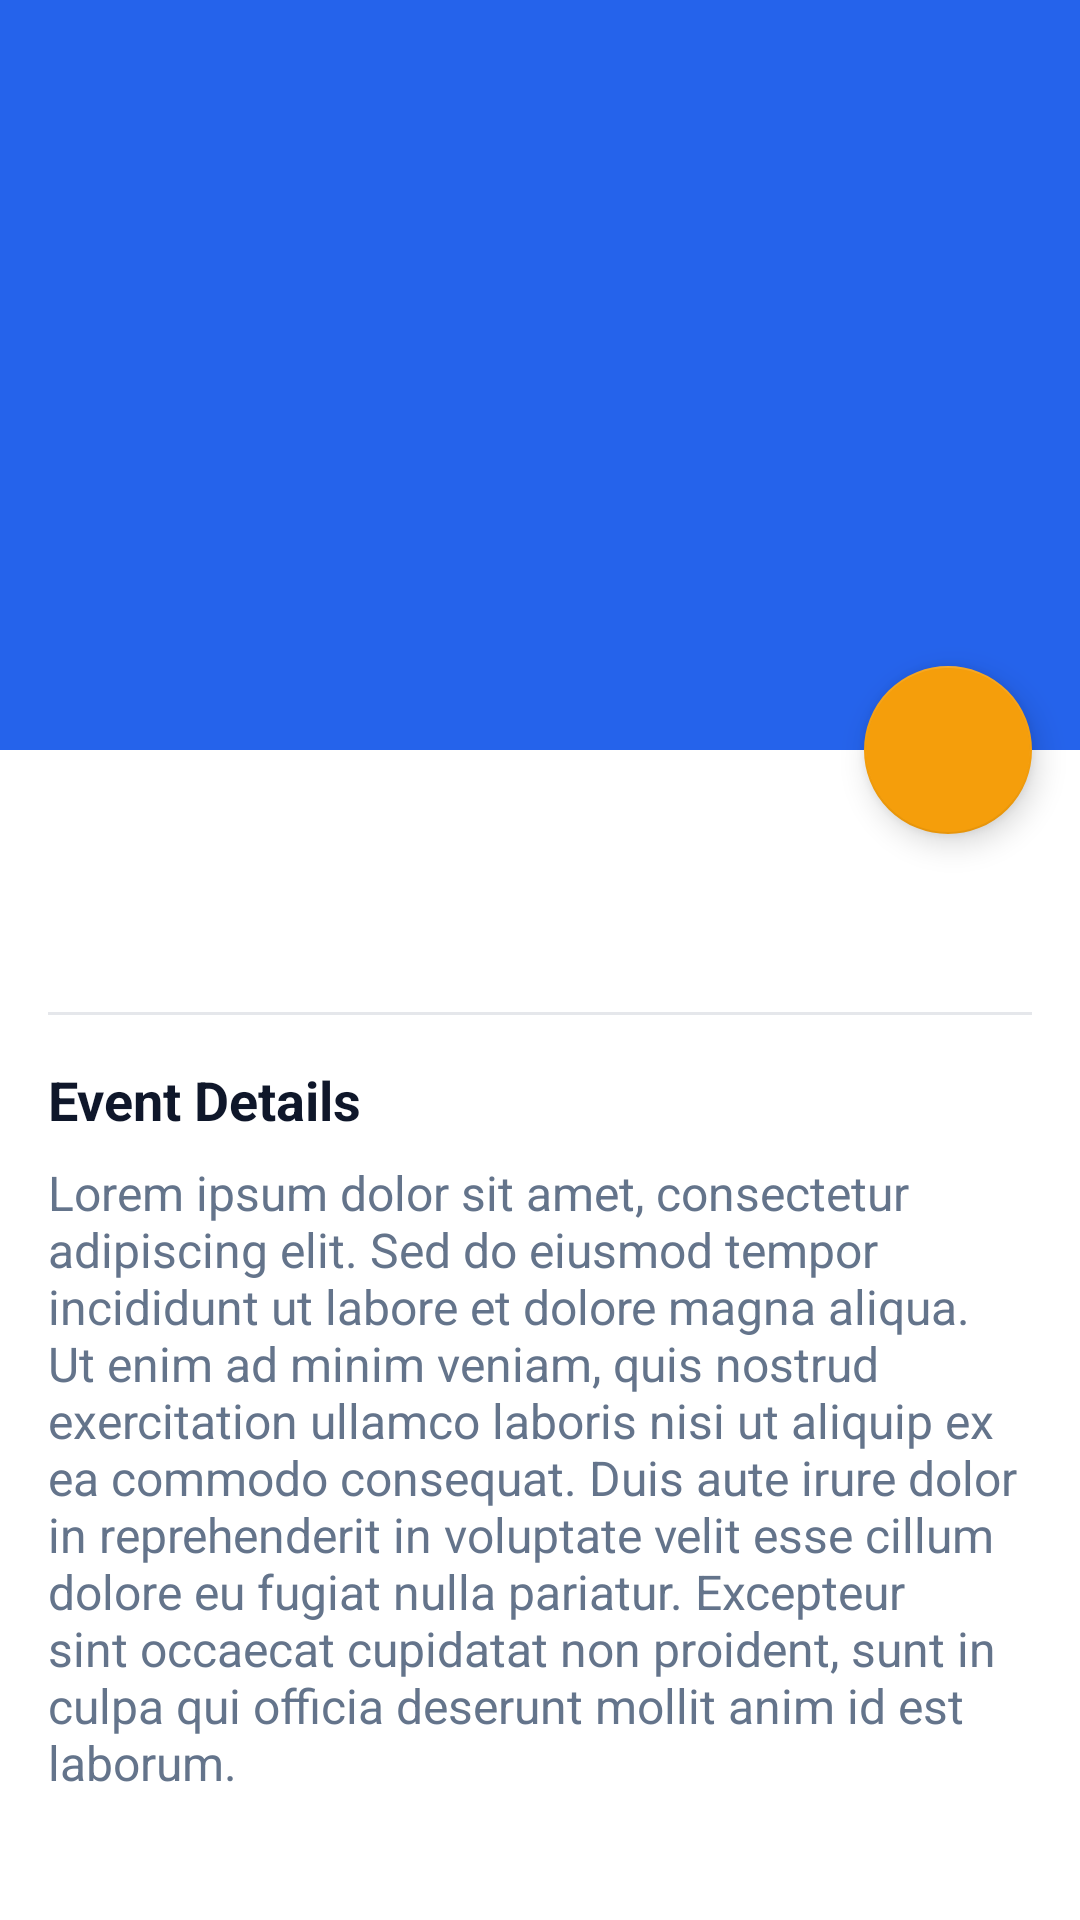

Write the Android layout XML for this screen, with the resource values it uses.
<!-- AndroidManifest.xml: activity theme Theme.Berenang.NoActionBar -->
<!-- res/layout/activity_detail.xml -->
<?xml version="1.0" encoding="utf-8"?>
<androidx.coordinatorlayout.widget.CoordinatorLayout
    xmlns:android="http://schemas.android.com/apk/res/android"
    xmlns:app="http://schemas.android.com/apk/res-auto"
    xmlns:tools="http://schemas.android.com/tools"
    android:layout_width="match_parent"
    android:layout_height="match_parent"
    android:fitsSystemWindows="true"
    tools:context=".DetailActivity">

    <com.google.android.material.appbar.AppBarLayout
        android:id="@+id/app_bar_layout"
        android:layout_width="match_parent"
        android:layout_height="wrap_content"
        android:fitsSystemWindows="true"
        android:theme="@style/ThemeOverlay.AppCompat.Dark.ActionBar">

        <com.google.android.material.appbar.CollapsingToolbarLayout
            android:id="@+id/collapsing_toolbar"
            android:layout_width="match_parent"
            android:layout_height="250dp"
            app:layout_scrollFlags="scroll|exitUntilCollapsed"
            app:contentScrim="?attr/colorPrimary"
            app:expandedTitleMarginStart="48dp"
            app:expandedTitleMarginEnd="64dp">

            <ImageView
                android:id="@+id/detail_image"
                android:layout_width="match_parent"
                android:layout_height="match_parent"
                android:scaleType="centerCrop"
                android:fitsSystemWindows="true"
                app:layout_collapseMode="parallax"
                android:contentDescription="@string/content_description_destination_image"
                tools:src="@tools:sample/backgrounds/scenic" />

            <androidx.appcompat.widget.Toolbar
                android:id="@+id/detail_toolbar"
                android:layout_width="match_parent"
                android:layout_height="?attr/actionBarSize"
                app:layout_collapseMode="pin"
                app:popupTheme="@style/ThemeOverlay.AppCompat.Light" />

        </com.google.android.material.appbar.CollapsingToolbarLayout>

    </com.google.android.material.appbar.AppBarLayout>

    <androidx.core.widget.NestedScrollView
        android:layout_width="match_parent"
        android:layout_height="match_parent"
        app:layout_behavior="@string/appbar_scrolling_view_behavior">

        <LinearLayout
            android:layout_width="match_parent"
            android:layout_height="wrap_content"
            android:orientation="vertical"
            android:padding="16dp">

            <TextView
                android:id="@+id/detail_title"
                android:layout_width="match_parent"
                android:layout_height="wrap_content"
                android:textSize="24sp"
                android:textStyle="bold"
                android:textColor="@color/primary_text"
                tools:text="Jakarta Music Fest 2024" />

            <TextView
                android:id="@+id/detail_subtitle"
                android:layout_width="match_parent"
                android:layout_height="wrap_content"
                android:layout_marginTop="4dp"
                android:textSize="14sp"
                android:textColor="@color/secondary_text"
                tools:text="10K interested" />

            <View
                android:layout_width="match_parent"
                android:layout_height="1dp"
                android:background="#E5E7EB"
                android:layout_marginTop="16dp"
                android:layout_marginBottom="16dp"/>

            <TextView
                android:layout_width="match_parent"
                android:layout_height="wrap_content"
                android:textStyle="bold"
                android:textSize="18sp"
                android:textColor="@color/primary_text"
                android:text="Event Details"/>

            <TextView
                android:layout_width="match_parent"
                android:layout_height="wrap_content"
                android:layout_marginTop="8dp"
                android:textSize="16sp"
                android:textColor="@color/secondary_text"
                android:text="@string/long_placeholder_text_details"/>
        </LinearLayout>

    </androidx.core.widget.NestedScrollView>

    <com.google.android.material.floatingactionbutton.FloatingActionButton
        android:id="@+id/fab_favorite"
        android:layout_width="wrap_content"
        android:layout_height="wrap_content"
        android:layout_margin="16dp"
        android:src="@drawable/ic_favorite_border"
        app:layout_anchor="@id/app_bar_layout"
        app:layout_anchorGravity="bottom|end"
        android:contentDescription="@string/content_description_favorite_button" />

    <Button
        android:id="@+id/share_button"
        android:layout_width="wrap_content"
        android:layout_height="wrap_content"
        android:text="Share"
        android:layout_gravity="bottom|start"
        android:layout_marginBottom="16dp"
        android:layout_marginStart="16dp"
        app:layout_anchor="@id/app_bar_layout"
        app:layout_anchorGravity="bottom|start"
        android:visibility="gone"/> </androidx.coordinatorlayout.widget.CoordinatorLayout>
<!-- resources referenced by this layout -->
<resources>
  <color name="primary_text">#0F172A</color>
  <color name="secondary_text">#64748B</color>
  <string name="content_description_destination_image">Image of a popular tourist destination.</string>
  <string name="content_description_favorite_button">Add or remove from favorites.</string>
  <string name="long_placeholder_text_details">
          Lorem ipsum dolor sit amet, consectetur adipiscing elit. Sed do eiusmod tempor incididunt ut labore et dolore magna aliqua. Ut enim ad minim veniam, quis nostrud exercitation ullamco laboris nisi ut aliquip ex ea commodo consequat. Duis aute irure dolor in reprehenderit in voluptate velit esse cillum dolore eu fugiat nulla pariatur. Excepteur sint occaecat cupidatat non proident, sunt in culpa qui officia deserunt mollit anim id est laborum.
      </string>
  <style name="Theme.Berenang.NoActionBar">
          <item name="windowActionBar">false</item>
          <item name="windowNoTitle">true</item>
  
          <item name="android:windowDrawsSystemBarBackgrounds">true</item>
          <item name="android:statusBarColor">@android:color/transparent</item>
          <item name="android:windowLightStatusBar">true</item>
          <item name="android:navigationBarColor">@android:color/transparent</item>
          <item name="android:windowLightNavigationBar">true</item>
      </style>
</resources>
